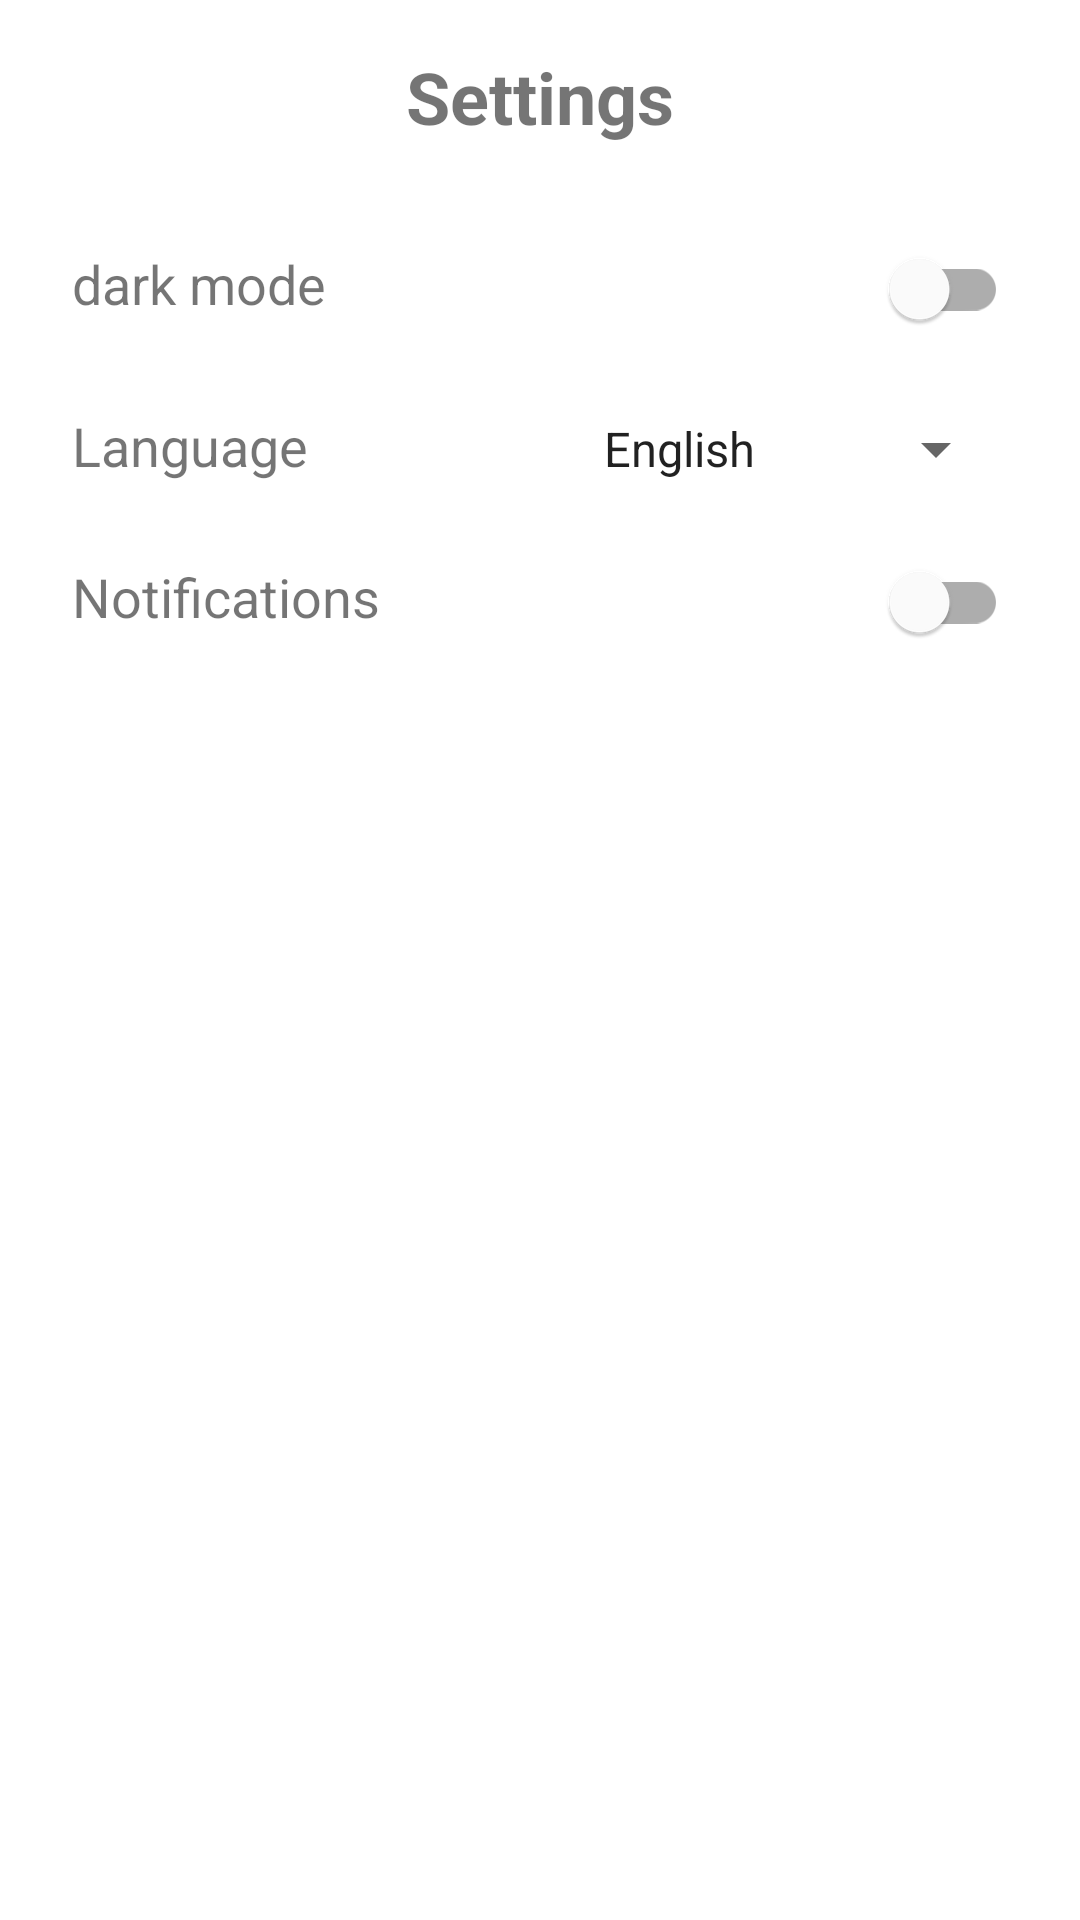

Reconstruct the res/layout file that produces this screen, plus the resources it refers to.
<!-- AndroidManifest.xml: application theme Theme.HotSportNews -->
<!-- res/layout/fragment_settings.xml -->
<?xml version="1.0" encoding="utf-8"?>
<androidx.constraintlayout.widget.ConstraintLayout
    xmlns:android="http://schemas.android.com/apk/res/android"
    xmlns:app="http://schemas.android.com/apk/res-auto"
    android:layout_width="match_parent"
    android:layout_height="match_parent">

    
    <TextView
        android:id="@+id/tv_settings_title"
        android:layout_width="wrap_content"
        android:layout_height="wrap_content"
        android:text="@string/settings"
        android:textSize="24sp"
        android:textStyle="bold"
        app:layout_constraintTop_toTopOf="parent"
        app:layout_constraintStart_toStartOf="parent"
        app:layout_constraintEnd_toEndOf="parent"
        android:layout_marginTop="16dp" />

    
    <LinearLayout
        android:id="@+id/settings_container"
        android:layout_width="match_parent"
        android:layout_height="wrap_content"
        android:orientation="vertical"
        app:layout_constraintTop_toBottomOf="@id/tv_settings_title"
        app:layout_constraintStart_toStartOf="parent"
        app:layout_constraintEnd_toEndOf="parent"
        android:layout_margin="16dp">

        
        <LinearLayout
            android:layout_width="match_parent"
            android:layout_height="wrap_content"
            android:orientation="horizontal"
            android:padding="8dp">
            <TextView
                android:layout_width="0dp"
                android:layout_height="wrap_content"
                android:text="@string/dark_mode"
                android:layout_weight="1"
                android:textSize="18sp" />
            <com.google.android.material.switchmaterial.SwitchMaterial
                android:id="@+id/switch_theme"
                android:layout_width="wrap_content"
                android:layout_height="wrap_content" />
        </LinearLayout>

        
        <LinearLayout
            android:layout_width="match_parent"
            android:layout_height="wrap_content"
            android:orientation="horizontal"
            android:padding="8dp">
            <TextView
                android:layout_width="0dp"
                android:layout_height="wrap_content"
                android:text="Language"
                android:layout_weight="1"
                android:textSize="18sp" />
            <Spinner
                android:id="@+id/spinner_language"
                android:layout_width="wrap_content"
                android:layout_height="wrap_content"
                android:entries="@array/language_options" />
        </LinearLayout>

        
        <LinearLayout
            android:layout_width="match_parent"
            android:layout_height="wrap_content"
            android:orientation="horizontal"
            android:padding="8dp">
            <TextView
                android:layout_width="0dp"
                android:layout_height="wrap_content"
                android:text="Notifications"
                android:layout_weight="1"
                android:textSize="18sp" />
            <com.google.android.material.switchmaterial.SwitchMaterial
                android:id="@+id/switch_notifications"
                android:layout_width="wrap_content"
                android:layout_height="wrap_content" />
        </LinearLayout>
    </LinearLayout>

</androidx.constraintlayout.widget.ConstraintLayout>
<!-- resources referenced by this layout -->
<resources>
  <string-array name="language_options">
          <item>English</item>
          <item>Indonesian</item>
          <item>Spanish</item>
      </string-array>
  <string name="dark_mode">dark mode</string>
  <string name="settings">Settings</string>
  <style name="Theme.HotSportNews" parent="Theme.MaterialComponents.DayNight.DarkActionBar">
          
          <item name="colorPrimary">@color/purple_500</item>
          <item name="colorPrimaryVariant">@color/purple_700</item>
          <item name="colorOnPrimary">@color/white</item>
          
          <item name="colorSecondary">@color/teal_200</item>
          <item name="colorSecondaryVariant">@color/teal_700</item>
          <item name="colorOnSecondary">@color/black</item>
          
          <item name="android:statusBarColor">?attr/colorPrimaryVariant</item>
          
      </style>
  <!-- not gathered from this repository: default colours our renderer supplied (Android Studio template values) -->
  <color name="purple_500">#FF6200EE</color>
  <color name="purple_700">#FF3700B3</color>
  <color name="teal_200">#FF03DAC5</color>
  <color name="teal_700">#FF018786</color>
  <color name="black">#FF000000</color>
  <color name="white">#FFFFFFFF</color>
</resources>
